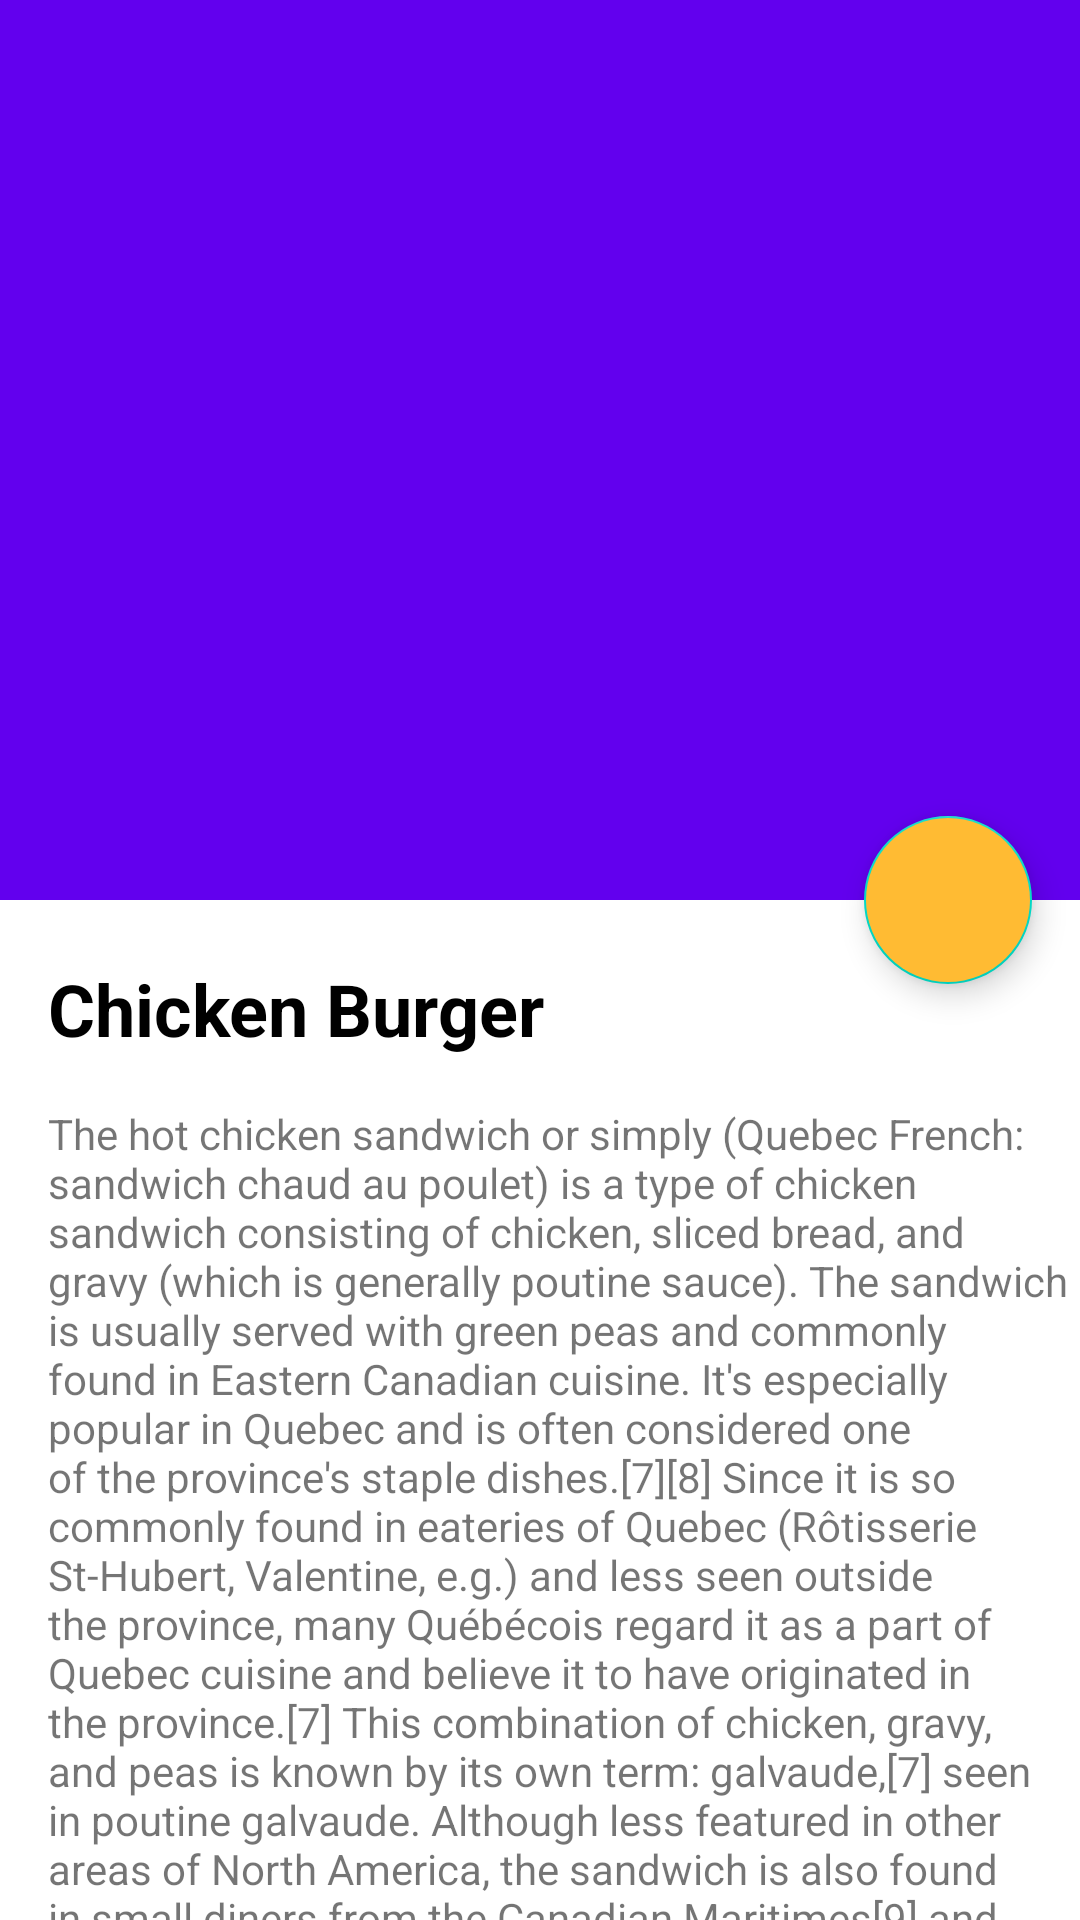

Write the Android layout XML for this screen, with the resource values it uses.
<!-- AndroidManifest.xml: activity theme AppTheme -->
<!-- res/layout/activity_burger_details.xml -->
<?xml version="1.0" encoding="utf-8"?>

<androidx.coordinatorlayout.widget.CoordinatorLayout xmlns:android="http://schemas.android.com/apk/res/android"
    xmlns:app="http://schemas.android.com/apk/res-auto"
    android:layout_width="match_parent"
    android:background="@android:color/white"
    android:layout_height="match_parent">

    <com.google.android.material.appbar.AppBarLayout
        android:id="@+id/appbarLayout"
        android:layout_width="match_parent"
        android:layout_height="wrap_content"
        android:fitsSystemWindows="true"
        android:theme="@style/AppTheme.AppBarOverlay">

        <com.google.android.material.appbar.CollapsingToolbarLayout
            android:id="@+id/collapsingToolbarLayout"
            android:layout_width="match_parent"
            android:layout_height="match_parent"
            android:fitsSystemWindows="true"
            app:contentScrim="@android:color/holo_orange_light"
            app:layout_scrollFlags="scroll|exitUntilCollapsed">

            <ImageView
                android:id="@+id/ivBurger"
                android:layout_width="match_parent"
                android:layout_height="300dp"
                android:transitionName="tBurgerImage"
                android:scaleType="centerCrop"
                android:src="@drawable/burgers"
                app:layout_collapseMode="parallax"
                app:layout_collapseParallaxMultiplier="0.7" />

            <androidx.appcompat.widget.Toolbar
                android:id="@+id/toolbar"
                android:layout_width="match_parent"
                android:layout_height="?attr/actionBarSize"
                app:layout_collapseMode="pin"
                app:popupTheme="@style/AppTheme.PopupOverlay" />

        </com.google.android.material.appbar.CollapsingToolbarLayout>
    </com.google.android.material.appbar.AppBarLayout>

    <androidx.core.widget.NestedScrollView
        android:id="@+id/nestedScrollView"
        android:layout_width="match_parent"
        android:layout_height="wrap_content"
        app:layout_behavior="com.google.android.material.appbar.AppBarLayout$ScrollingViewBehavior">

        <RelativeLayout
            android:layout_width="match_parent"
            android:layout_height="match_parent">

            <TextView
                android:id="@+id/tvBurgerName"
                android:layout_width="wrap_content"
                android:layout_height="wrap_content"
                android:textStyle="bold"
                android:text="Chicken Burger"
                android:textColor="@android:color/black"
                android:textSize="@dimen/text_heading_1x"
                android:layout_marginStart="@dimen/margin_medium_2"
                android:layout_marginTop="@dimen/margin_medium_3" />

            <TextView
                android:id="@+id/tvDescription"
                android:layout_width="wrap_content"
                android:layout_height="wrap_content"
                android:layout_below="@id/tvBurgerName"
                android:layout_marginStart="@dimen/margin_medium_2"
                android:layout_marginTop="@dimen/margin_medium_2"
                android:textSize="@dimen/text_regular"
                android:text="The hot chicken sandwich or simply (Quebec French: sandwich chaud au poulet) is a type of chicken sandwich consisting of chicken, sliced bread, and gravy (which is generally poutine sauce). The sandwich is usually served with green peas and commonly found in Eastern Canadian cuisine. It's especially popular in Quebec and is often considered one of the province's staple dishes.[7][8] Since it is so commonly found in eateries of Quebec (Rôtisserie St-Hubert, Valentine, e.g.) and less seen outside the province, many Québécois regard it as a part of Quebec cuisine and believe it to have originated in the province.[7] This combination of chicken, gravy, and peas is known by its own term: galvaude,[7] seen in poutine galvaude.
Although less featured in other areas of North America, the sandwich is also found in small diners from the Canadian Maritimes[9] and throughout the Southeastern United States.[10]
The sandwich was a working-class dish already common and well established in North American cuisine by the early 1900s[11] and featured on the food menus of pharmacists and druggists of the time.[12] Due to its ease of preparation and its minimal costs, the sandwich was also widely served in the mess halls and cafeterias of the mid-1900s.[13][14]
This style of sandwich often makes use of leftovers from a previous meal. Substituting turkey for the chicken would make a hot turkey sandwich[15] and substituting roast beef makes a variety of the roast beef sandwich.[16]"
                />

        </RelativeLayout>


    </androidx.core.widget.NestedScrollView>

    <com.google.android.material.floatingactionbutton.FloatingActionButton
        android:layout_width="wrap_content"
        android:layout_height="wrap_content"
        android:layout_marginEnd="@dimen/margin_medium_2"
        android:backgroundTint="@android:color/holo_orange_light"
        android:src="@drawable/ic_add_white_24dp"
        app:layout_anchor="@id/appbarLayout"
        app:layout_anchorGravity="bottom|end" />

</androidx.coordinatorlayout.widget.CoordinatorLayout>
<!-- resources referenced by this layout -->
<resources>
  <dimen name="margin_medium_2">16dp</dimen>
  <dimen name="margin_medium_3">20dp</dimen>
  <dimen name="text_heading_1x">24sp</dimen>
  <dimen name="text_regular">14sp</dimen>
  <style name="AppTheme.AppBarOverlay" parent="ThemeOverlay.AppCompat.Dark.ActionBar" />
  <style name="AppTheme.PopupOverlay" parent="ThemeOverlay.AppCompat.Light" />
  <style name="AppTheme" parent="Theme.MaterialComponents.Light.NoActionBar">
          
          <item name="colorPrimary">@color/colorPrimary</item>
          <item name="colorPrimaryDark">@color/colorPrimaryDark</item>
          <item name="colorAccent">@color/colorAccent</item>
          <item name="android:windowActivityTransitions">true</item>
          <item name="android:windowEnterTransition">@android:transition/explode</item>
          <item name="android:windowExitTransition">@android:transition/explode</item>
      </style>
  <!-- not gathered from this repository: default colours our renderer supplied (Android Studio template values) -->
  <color name="colorPrimary">#FF6200EE</color>
  <color name="colorPrimaryDark">#FF3700B3</color>
  <color name="colorAccent">#FF03DAC5</color>
</resources>
